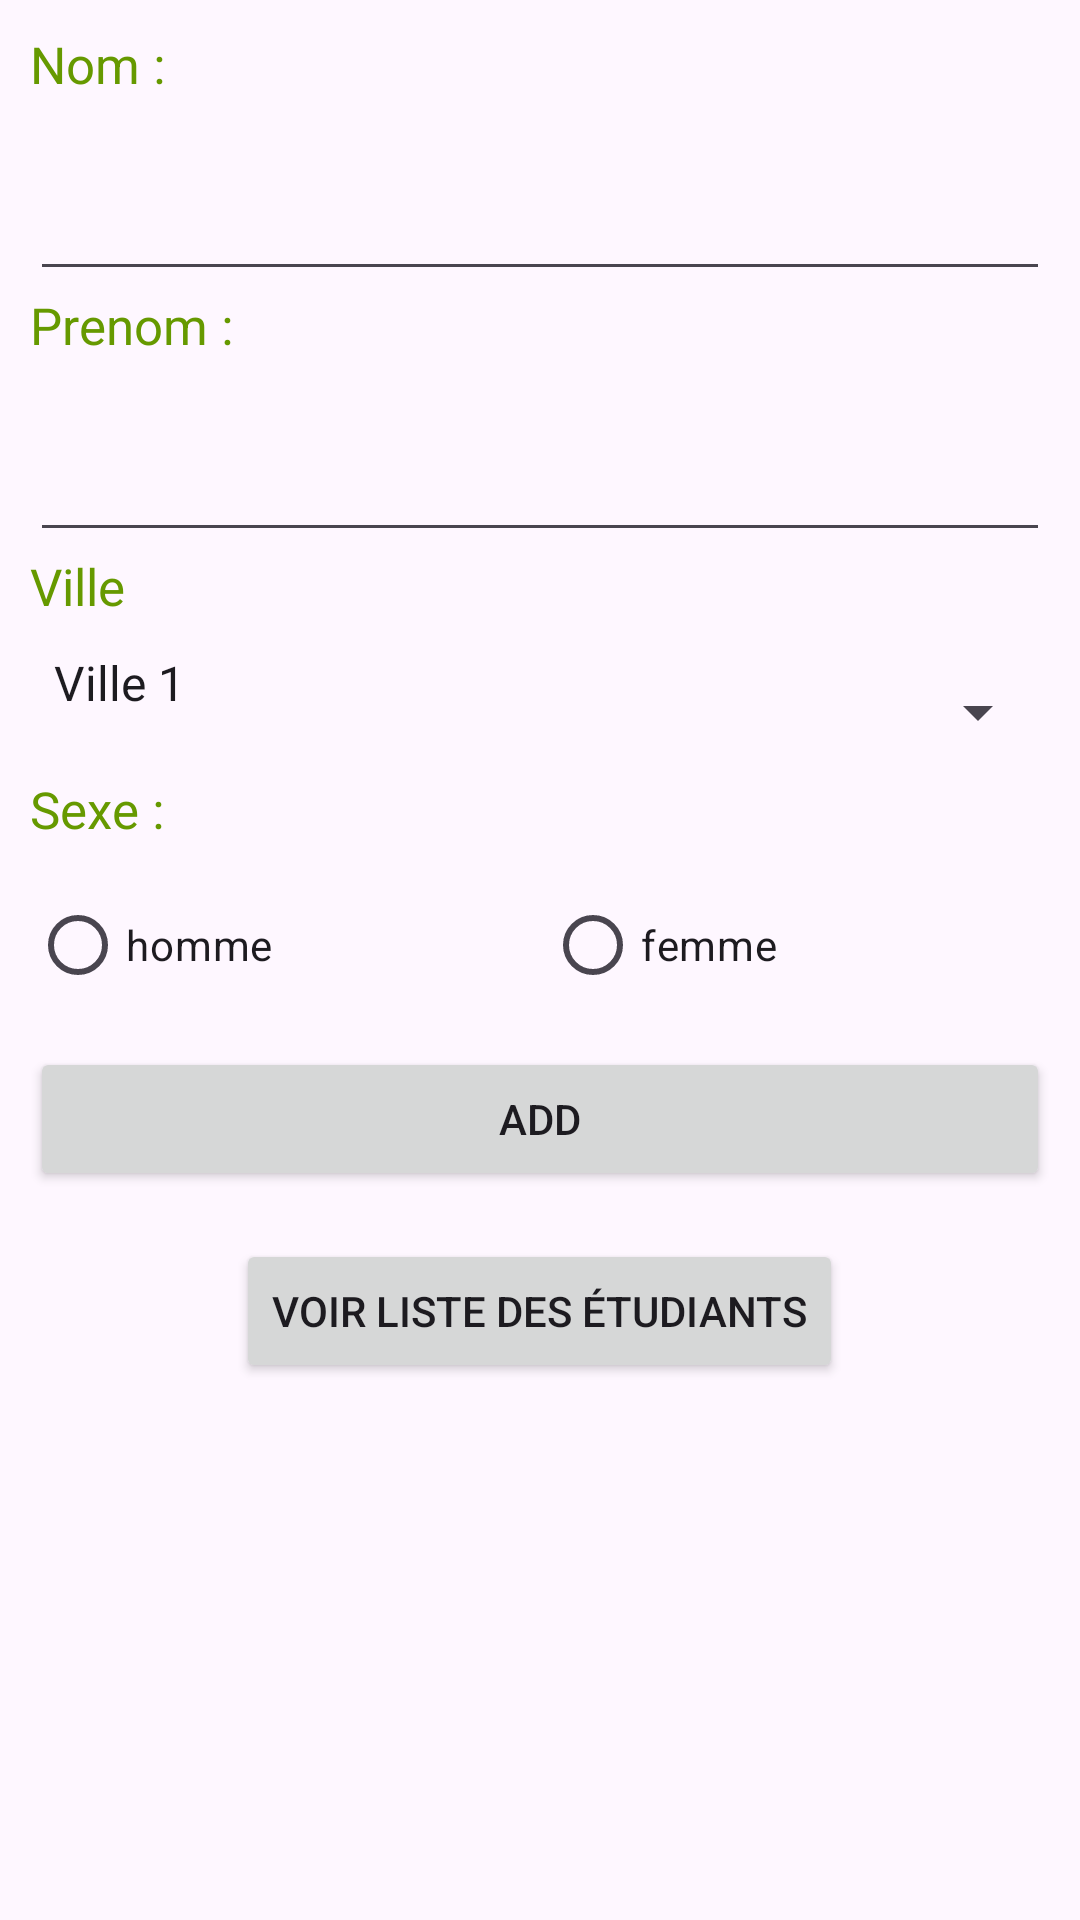

The Android layout XML behind this screen, and the referenced resources:
<!-- AndroidManifest.xml: application theme Theme.Projetws -->
<!-- res/layout/activity_add_etudiant.xml -->
<?xml version="1.0" encoding="utf-8"?>
<LinearLayout xmlns:android="http://schemas.android.com/apk/res/android"
    xmlns:app="http://schemas.android.com/apk/res-auto"
    xmlns:tools="http://schemas.android.com/tools"
    android:layout_width="match_parent"
    android:orientation="vertical"
    android:padding="10dp"
    android:layout_height="match_parent"
    tools:context=".addEtudiant">
    <TextView
        android:id="@+id/textView"
        style="@style/text"
        android:layout_width="match_parent"
        android:layout_height="wrap_content"
        android:text="Nom : " />
    <EditText
        android:id="@+id/nom"
        style="@style/input"
        android:layout_width="match_parent"
        android:layout_height="wrap_content"
        android:ems="10"
        android:inputType="textPersonName" />
    <TextView
        android:id="@+id/textView2"
        style="@style/text"
        android:layout_width="match_parent"
        android:layout_height="wrap_content"
        android:text="Prenom :" />
    <EditText
        android:id="@+id/prenom"
        android:layout_width="match_parent"
        android:layout_height="wrap_content"
        android:ems="10"
        style="@style/input"
        android:inputType="textPersonName" />
    <TextView
        android:id="@+id/textView3"
        style="@style/text"
        android:layout_width="match_parent"
        android:layout_height="wrap_content"
        android:text="Ville" />
    <Spinner
        android:id="@+id/ville"
        android:entries="@array/villes"
        style="@style/input"
        android:layout_width="match_parent"
        android:layout_height="wrap_content" />
    <TextView
        android:id="@+id/textView4"
        style="@style/text"
        android:layout_width="match_parent"
        android:layout_height="wrap_content"
        android:text="Sexe :"/>
    <RadioGroup
        android:layout_width="match_parent"
        style="@style/text"
        android:layout_height="wrap_content"
        android:orientation="horizontal">
        <RadioButton
            android:id="@+id/m"
            android:layout_width="wrap_content"
            android:layout_height="wrap_content"
            android:layout_weight="1"
            android:text="homme" />
        <RadioButton
            android:id="@+id/f"
            android:layout_width="wrap_content"
            android:layout_height="wrap_content"
            android:layout_weight="1"
            android:text="femme" />
    </RadioGroup>
    <Button
        android:id="@+id/add"
        android:layout_width="match_parent"
        android:layout_height="wrap_content"
        android:text="Add" />
    <Button
        android:id="@+id/viewStudentsButton"
        android:layout_width="wrap_content"
        android:layout_height="wrap_content"
        android:text="Voir liste des étudiants"
        android:layout_gravity="center_horizontal"
        android:layout_marginTop="16dp"
        />

</LinearLayout>
<!-- resources referenced by this layout -->
<resources>
  <array name="villes">
          <item>Ville 1</item>
          <item>Ville 2</item>
          <item>Ville 3</item>
          
      </array>
  <style name="input">
          <item name="android:paddingBottom">20dp</item>
      </style>
  <style name="text">
          <item name="android:textSize">17dp</item>
          <item name="android:paddingBottom">10dp</item>
          <item name="android:textColor">@android:color/holo_green_dark</item>
      </style>
  <style name="Theme.Projetws" parent="Base.Theme.Projetws" />
  <style name="Base.Theme.Projetws" parent="Theme.Material3.DayNight.NoActionBar">
      </style>
</resources>
